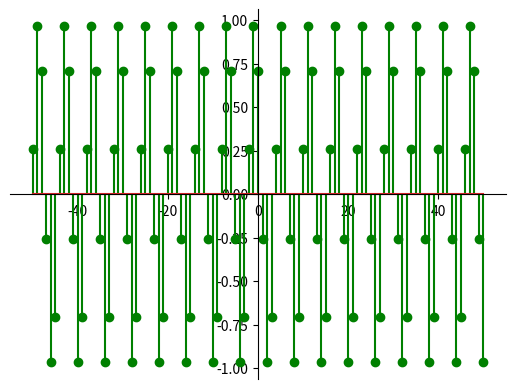

Here is the Python script that generated this plot:
import array as arr
import numpy as np
import matplotlib.pyplot as plt

#moving axis to center
fig = plt.figure()
ax = fig.add_subplot(1, 1, 1)
ax.spines['left'].set_position('center')
ax.spines['bottom'].set_position('center')
ax.spines['right'].set_color('none')
ax.spines['top'].set_color('none')
ax.xaxis.set_ticks_position('bottom')
ax.yaxis.set_ticks_position('left')

#const variables
w=np.pi/3
t=np.pi/4


#initialize domain
n = arr.array('i',[])
for i in range(-50,51):
    n.append(i)

#making x[n]
x= arr.array('d',[])
for i in range(-50,51):
 x.append(np.cos(w*n[i+50]+t))

 #show
plt.stem(n,x,'g')
plt.show()